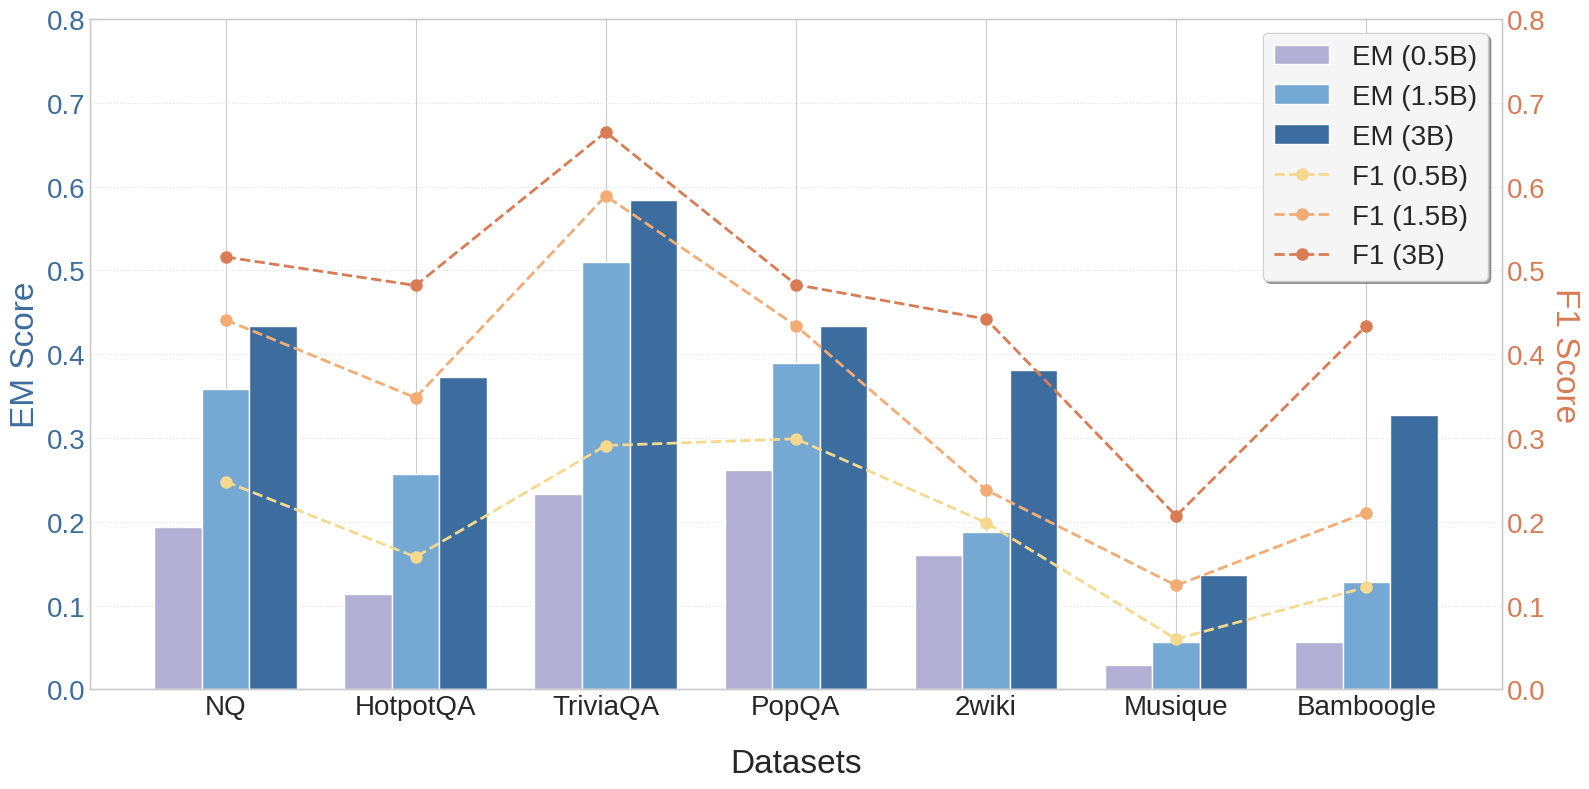

Write the Python code that produced this figure. (Note: this script raises an exception after producing the figure.)
import matplotlib.pyplot as plt
import numpy as np
import matplotlib

# =================================================================
# 0. STYLE SETUP
# =================================================================
# Use a professional and clean plot style
plt.style.use('seaborn-v0_8-whitegrid')
matplotlib.rcParams['font.family'] = 'sans-serif' # Use a clean sans-serif font

# =================================================================
# 1. DATA SETUP (Avg. column removed)
# =================================================================
datasets = ['NQ', 'HotpotQA', 'TriviaQA', 'PopQA', '2wiki', 'Musique', 'Bamboogle']
model_sizes = ['0.5B', '1.5B', '3B']

em_scores = {
    '0.5B': [0.194, 0.114, 0.233, 0.262, 0.160, 0.029, 0.056],
    '1.5B': [0.358, 0.257, 0.510, 0.389, 0.188, 0.057, 0.128],
    '3B':   [0.434, 0.373, 0.584, 0.434, 0.381, 0.137, 0.328]
}

f1_scores = {
    '0.5B': [0.248, 0.158, 0.291, 0.299, 0.199, 0.060, 0.122],
    '1.5B': [0.441, 0.348, 0.589, 0.434, 0.238, 0.124, 0.211],
    '3B':   [0.516, 0.482, 0.665, 0.483, 0.442, 0.207, 0.434]
}

# =================================================================
# 2. PLOTTING LOGIC (With new Morandi color palette)
# =================================================================
fig, ax1 = plt.subplots(figsize=(16, 8))
ax2 = ax1.twinx()

n_datasets = len(datasets)
n_models = len(model_sizes)
bar_width = 0.25
index = np.arange(n_datasets)


# # Bars: Inspired by water lilies and sky (Lilac, Sky Blue, Deep Blue)
morandi_bar_colors = ['#b3aed4', '#75a8d3', '#3d6c9e'] 
# Lines: Inspired by haystacks at sunset (Soft Yellow, Apricot, Burnt Orange)
morandi_line_colors = ['#f5d98f', '#f2ac74', '#d97b53']

# --- Monet Color Palette: Pastel Garden ---
# # Bars: Inspired by willows and greenery (Sage, Teal, Forest Green)
# morandi_bar_colors = ['#a2bca3', '#5e9a9d', '#2e6b5f'] 
# # Lines: Inspired by garden flowers (Pale Rose, Coral, Dusty Pink)
# morandi_line_colors = ['#e4b7ba', '#d48c82', '#b86b77']

# --- Plotting the Bars (EM Scores) ---
for i, model_size in enumerate(model_sizes):
    bar_position = index - bar_width + (i * bar_width)
    ax1.bar(
        bar_position, 
        em_scores[model_size], 
        bar_width, 
        label=f'EM ({model_size})',
        color=morandi_bar_colors[i],
        edgecolor='white' # Add a subtle white edge for better separation
    )

# --- Plotting the Lines (F1 Scores) ---
for i, model_size in enumerate(model_sizes):
    ax2.plot(
        index, 
        f1_scores[model_size], 
        marker='o',
        markersize=8,
        linestyle='--',
        linewidth=2,
        label=f'F1 ({model_size})',
        color=morandi_line_colors[i]
    )

# =================================================================
# 3. STYLING AND LABELS (Enhanced for aesthetics)
# =================================================================
# ax1.set_title('evolver/ Performance Scaling Across Datasets', fontsize=20, pad=25, weight='bold')
ax1.set_xlabel('Datasets', fontsize=24, labelpad=20)
ax1.set_ylabel('EM Score', fontsize=24, color=morandi_bar_colors[2])
ax2.set_ylabel('F1 Score', fontsize=24, color=morandi_line_colors[2], rotation=-90, labelpad=25) # Rotate for better fit

ax1.set_xticks(index)
ax1.set_xticklabels(datasets, fontsize=20)
ax1.tick_params(axis='y', labelsize=20, colors=morandi_bar_colors[2])
ax2.tick_params(axis='y', labelsize=20, colors=morandi_line_colors[2])
ax1.grid(axis='y', linestyle=':', alpha=0.6)
ax2.grid(False) # Turn off the grid for the secondary axis to avoid clutter

ax1.set_ylim(0, 0.8) # Set a fixed limit for better comparison
ax2.set_ylim(0, 0.8) # Keep y-axes scales consistent for intuitive comparison

handles1, labels1 = ax1.get_legend_handles_labels()
handles2, labels2 = ax2.get_legend_handles_labels()
ax1.legend(handles1 + handles2, labels1 + labels2, loc='upper right', fontsize=20, frameon=True, fancybox=True, shadow=True, framealpha=0.9)

fig.tight_layout()
plt.savefig("./plt_result/evolver/_scaling_results-1.png", dpi=500, bbox_inches='tight')
plt.show()